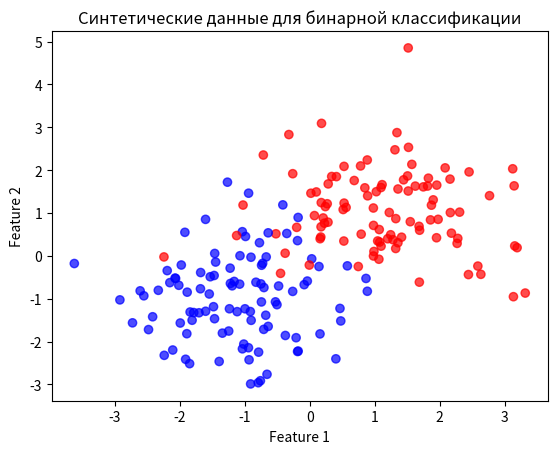
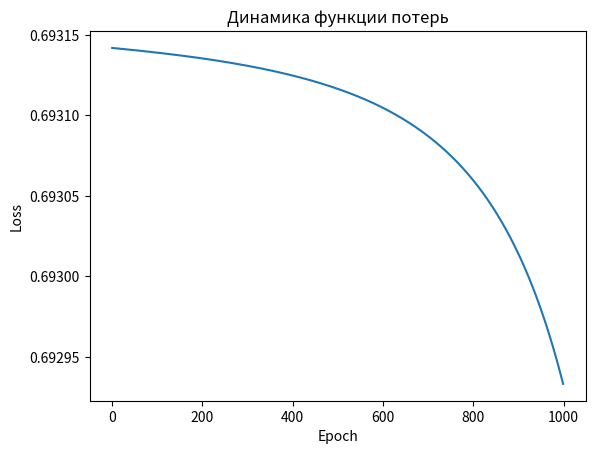

These figures' Python source, in order:
import numpy as np
import matplotlib.pyplot as plt

# Функции активации
def sigmoid(z):
    return 1 / (1 + np.exp(-z))

def sigmoid_derivative(z):
    s = sigmoid(z)
    return s * (1 - s)

def relu(z):
    return np.maximum(0, z)

def relu_derivative(z):
    return (z > 0).astype(float)


def tanh(z):
    return np.tanh(z)

def tanh_derivative(z):
    return 1 - np.tanh(z) ** 2


# Перцептрон: 1 входной слой, 2 скрытых, 1 выходной
class MLP:
    def __init__(self, n_input, n_hidden1, n_hidden2, n_output, learning_rate=0.05):
        self.learning_rate = learning_rate

        self.w1 = np.random.randn(n_input, n_hidden1) * 0.01
        self.b1 = np.zeros((1, n_hidden1))

        self.w2 = np.random.randn(n_hidden1, n_hidden2) * 0.01
        self.b2 = np.zeros((1, n_hidden2))

        self.w3 = np.random.randn(n_hidden2, n_output) * 0.01
        self.b3 = np.zeros((1, n_output))
    
    # Прямое распростронение входных данных (преобразование по слоям)
    def forward(self, X):
        # Первый скрытый слой
        self.z1 = np.dot(X, self.w1) + self.b1
        self.a1 = relu(self.z1)
        # Второй скрытый слой
        self.z2 = np.dot(self.a1, self.w2) + self.b2
        self.a2 = tanh(self.z2)
        # Выходной слой
        self.z3 = np.dot(self.a2, self.w3) + self.b3
        self.a3 = sigmoid(self.z3)
        return self.a3

    # Функция потерь
    def compute_loss(self, y, output):
        # Бинарная кросс-энтропия
        m = y.shape[0]
        loss = -(1 / m) * np.sum(y * np.log(output + 1e-8) + (1 - y) * np.log(1 - output + 1e-8))
        return loss
    
    # Обратное распространение ошибки для вычисления градиентов
    def backward(self, X, y):
        m = X.shape[0]
        # Градиенты для выходного слоя
        dz3 = self.a3 - y # Производная для кросс-энтропии со сигмоидой
        dw3 = np.dot(self.a2.T, dz3) / m
        db3 = np.sum(dz3, axis=0, keepdims=True) / m

        # Градиенты для второго скрытого слоя
        da2 = np.dot(dz3, self.w3.T)
        dz2 = da2 * tanh_derivative(self.z2)
        dw2 = np.dot(self.a1.T, dz2) / m
        db2 = np.sum(dz2, axis=0, keepdims=True) / m

        # Градиенты для первого скрытого слоя
        da1 = np.dot(dz2, self.w2.T)
        dz1 = da1 * relu_derivative(self.z1)
        dw1 = np.dot(X.T, dz1) / m
        db1 = np.sum(dz1, axis=0, keepdims=True) / m

        grads = {"dw3": dw3, "db3": db3,
        "dw2": dw2, "db2": db2,
        "dw1": dw1, "db1": db1}
        return grads
    
    # Обновление весов и смещений с помощью градиентного спуска
    def update_parameters(self, grads):
        self.w1 -= self.learning_rate * grads["dw1"]
        self.b1 -= self.learning_rate * grads["db1"]
        self.w2 -= self.learning_rate * grads["dw2"]
        self.b2 -= self.learning_rate * grads["db2"]
        self.w3 -= self.learning_rate * grads["dw3"]
        self.b3 -= self.learning_rate * grads["db3"]

    # Функция тренировки
    def train(self, X, y, epochs=1000):
        loss_history = []
        for i in range(epochs):
            output = self.forward(X) # Прямое распространение
            loss = self.compute_loss(y, output) # Вычисление функции потерь
            loss_history.append(loss)
            grads = self.backward(X, y) # Обратное распространение
            self.update_parameters(grads) # Обновление параметров

            if i % 100 == 0:
                print(f"Epoch {i}, Loss: {loss:.4f}")
        return loss_history

    # Функция предсказания
    def predict(self, X, threshold=0.5):
        output = self.forward(X)
        predictions = (output > threshold).astype(int)
        return predictions


# Генерация данных
def generate_data(n_samples=200):
    np.random.seed(42)
    # Класс 0: данные вокруг [-1, -1]
    X0 = np.random.randn(n_samples // 2, 2) + np.array([-1, -1])
    # Класс 1: данные вокруг [1, 1]
    X1 = np.random.randn(n_samples // 2, 2) + np.array([1, 1])
    X = np.vstack((X0, X1))
    y = np.vstack((np.zeros((n_samples // 2, 1)), np.ones((n_samples // 2, 1))))

    # Перемешивание данных
    indices = np.arange(n_samples)
    np.random.shuffle(indices)
    X = X[indices]
    y = y[indices]
    return X, y

# Генерация данных
X, y = generate_data(200)
print("Shape of X:", X.shape)
print("Shape of y:", y.shape)

# Визуализация данных
plt.scatter(X[:, 0], X[:, 1], c=y.flatten(), cmap='bwr', alpha=0.7)
plt.xlabel("Feature 1")
plt.ylabel("Feature 2")
plt.title("Синтетические данные для бинарной классификации")
plt.show()

# Создание экземпляра MLP
n_input = X.shape[1] # Количество признаков (2)
n_hidden1 = 12 # Нейроны в первом скрытом слое
n_hidden2 = 8 # Нейроны во втором скрытом слое
n_output = 1 # Выходной нейрон для бинарной классификации

mlp = MLP(n_input, n_hidden1, n_hidden2, n_output, learning_rate=0.05)

epochs = 1000
loss_history = mlp.train(X, y, epochs=epochs)

# Визуализация данных
plt.plot(loss_history)
plt.xlabel("Epoch")
plt.ylabel("Loss")
plt.title("Динамика функции потерь")
plt.show()

# Оценка точности
predictions = mlp.predict(X)
accuracy = np.mean(predictions == y)
for i in range(len(y)):
    print(f"expected: {y[i]}   predicted: {predictions[i]}")
print("Точность:", accuracy)
